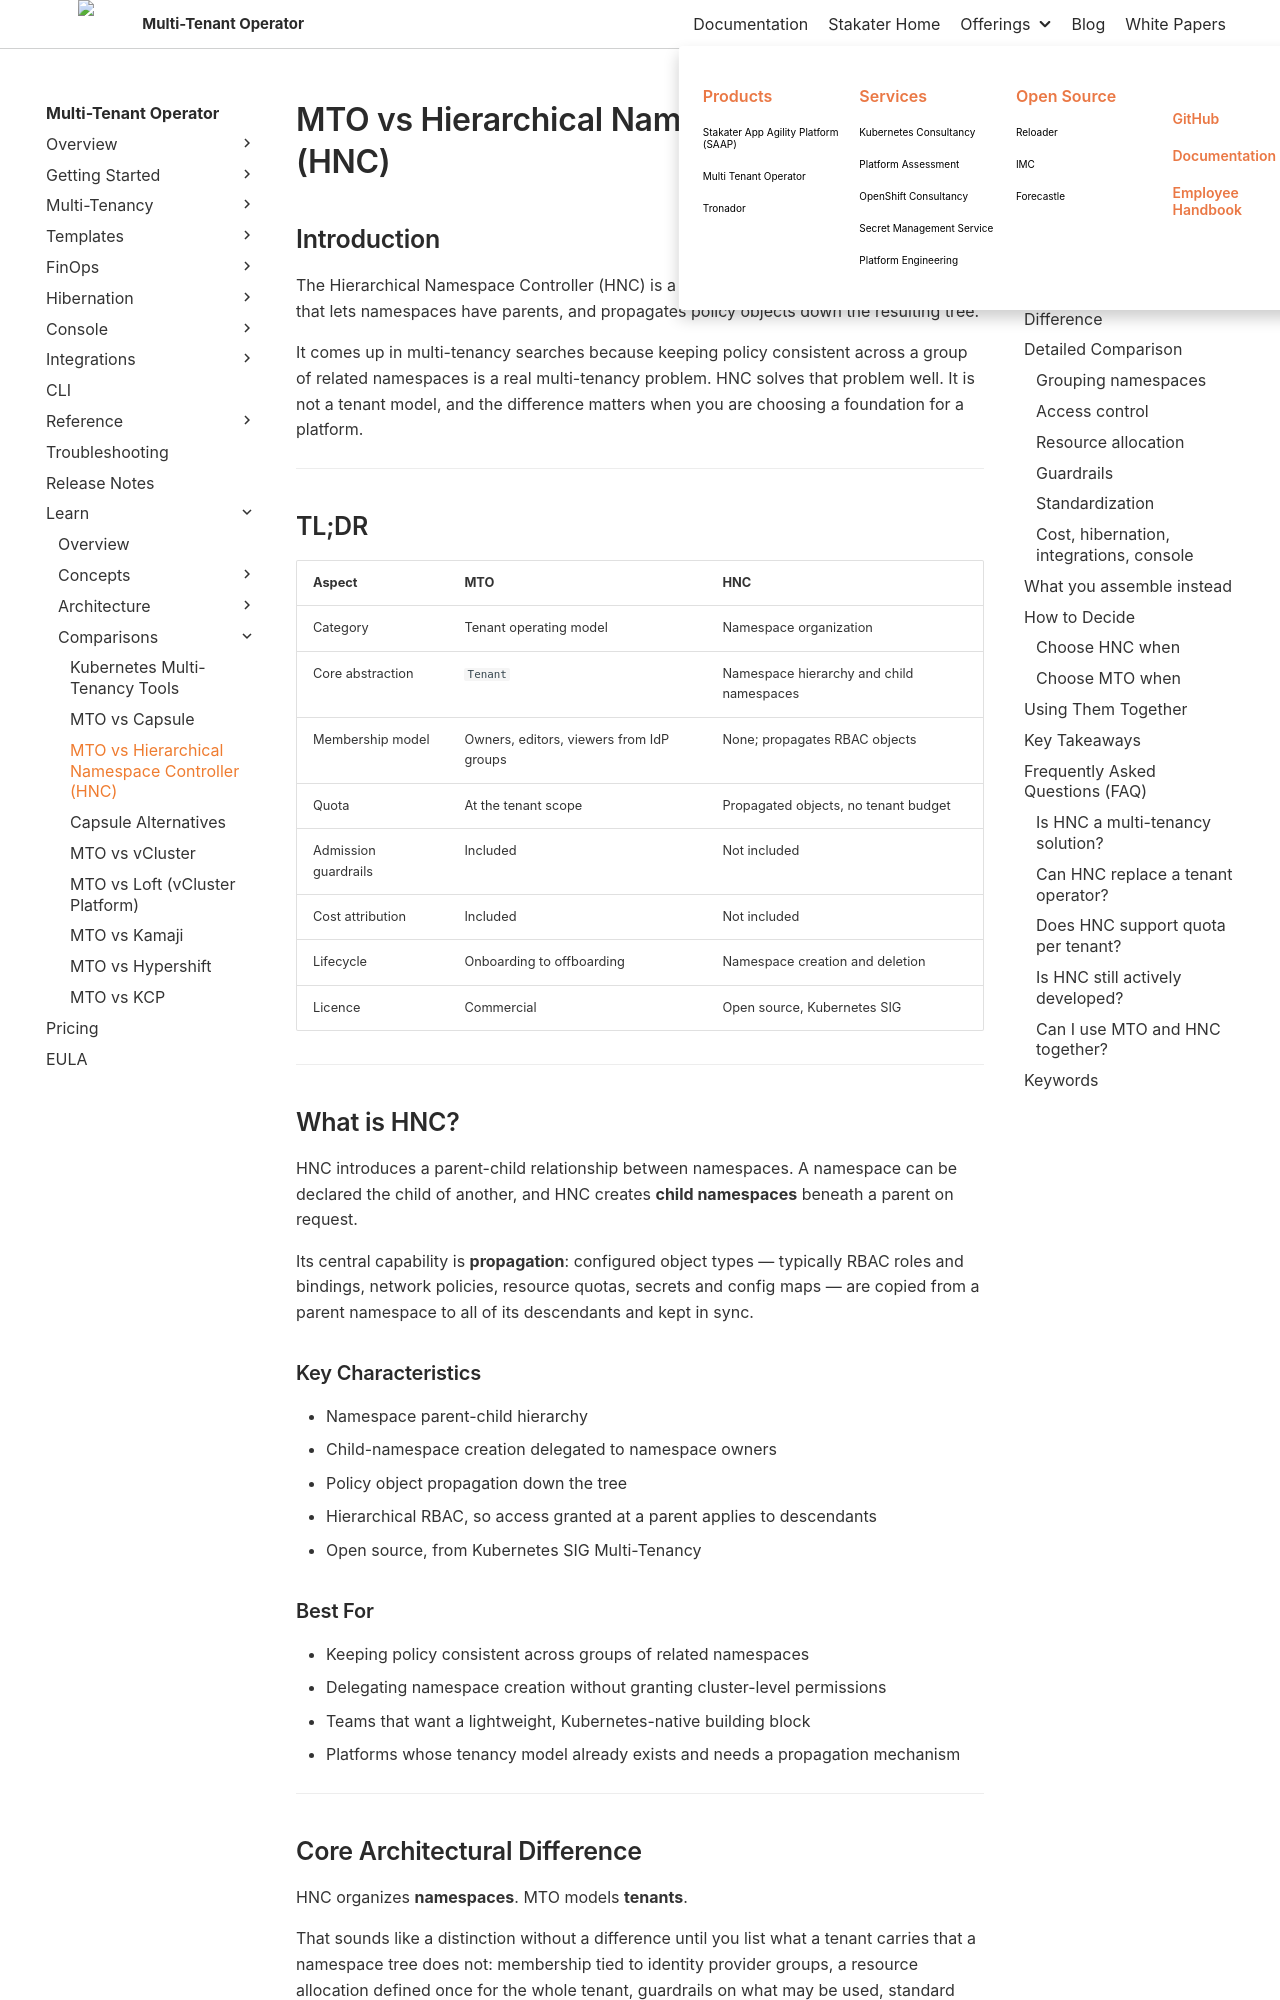

repository: stakater/mto-docs · page: 1.10/learn/mto-vs-hnc.html · generator: mkdocs

# MTO vs Hierarchical Namespace Controller (HNC)

## Introduction

The Hierarchical Namespace Controller (HNC) is a Kubernetes SIG Multi-Tenancy project that lets namespaces have parents, and propagates policy objects down the resulting tree.

It comes up in multi-tenancy searches because keeping policy consistent across a group of related namespaces is a real multi-tenancy problem. HNC solves that problem well. It is not a tenant model, and the difference matters when you are choosing a foundation for a platform.

---

## TL;DR

| Aspect | MTO | HNC |
|--------|-----|----------|
| Category | Tenant operating model | Namespace organization |
| Core abstraction | `Tenant` | Namespace hierarchy and child namespaces |
| Membership model | Owners, editors, viewers from IdP groups | None; propagates RBAC objects |
| Quota | At the tenant scope | Propagated objects, no tenant budget |
| Admission guardrails | Included | Not included |
| Cost attribution | Included | Not included |
| Lifecycle | Onboarding to offboarding | Namespace creation and deletion |
| Licence | Commercial | Open source, Kubernetes SIG |

---

## What is HNC?

HNC introduces a parent-child relationship between namespaces. A namespace can be declared the child of another, and HNC creates **child namespaces** beneath a parent on request.

Its central capability is **propagation**: configured object types — typically RBAC roles and bindings, network policies, resource quotas, secrets and config maps — are copied from a parent namespace to all of its descendants and kept in sync.

### Key Characteristics

- Namespace parent-child hierarchy
- Child-namespace creation delegated to namespace owners
- Policy object propagation down the tree
- Hierarchical RBAC, so access granted at a parent applies to descendants
- Open source, from Kubernetes SIG Multi-Tenancy

### Best For

- Keeping policy consistent across groups of related namespaces
- Delegating namespace creation without granting cluster-level permissions
- Teams that want a lightweight, Kubernetes-native building block
- Platforms whose tenancy model already exists and needs a propagation mechanism

---
